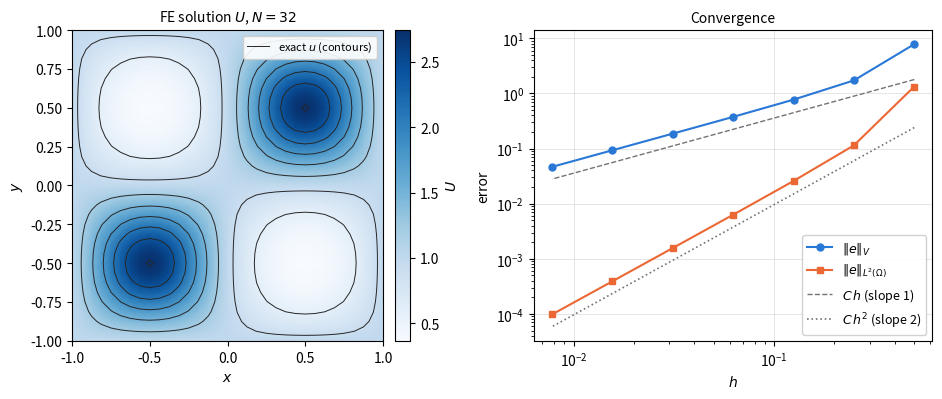

Recreate this plot in Python.
"""
HW4 Problem 4(d) -- bilinear square elements of Problem 4(c) on [-1,1]^2.

Equation numbers (4c.x), (4d.x) refer to hw4_submission_final.pdf.

    -Laplace(u) = f  in Omega = (-1,1)^2,     u = g = 1  on dOmega
    exact:  u = exp(sin(pi x) sin(pi y))                        (statement of 4(d))

Uniform N x N grid, h = 2/N, nodes (x_i, y_j) = (-1 + i h, -1 + j h); the square
Omega_ij = [x_i, x_{i+1}] x [y_j, y_{j+1}] has corners p = 1..4 counter-clockwise
from (x_i, y_j), as in Figure 3.

What is computed, and where it is derived:
  element matrix k^e ............................................ (4c.12)
  assembly of A from k^e, row = stencil ............ Figures 4, 5; (4c.13)
  load b_ij = h^2 f(x_i, y_j), trapezoidal rule .................. (4c.14)
  boundary values g moved to the right-hand side: A U = b + r .. (4c.15), (4c.16)
  hat functions and their gradients on a square ......... (4c.3), (4c.6)
  error norms ..................................................... (4d.2)
  trapezoidal weights and the rule on one square ......... (4d.3), (4d.4)
  ||e||_L2^2 as a sum, the gradient part as a sum ........ (4d.5), (4d.6)
  consistency -Lap u = f, u = g on the boundary ................... (4d.1)

Only lecture tools are used: trapezoidal rule (Lecture 4), boundary lift
(Lecture 5), A_ij = B(phi_i, phi_j) (Lecture 13).

Writes hw4_p4d_table.tex and hw4_p4d_figure.pdf.
"""
import numpy as np
import scipy.sparse as sp
import scipy.sparse.linalg as spla

PI = np.pi
M = 16          # trapezoidal sub-intervals per side of a square, M in (4d.3)-(4d.6)


# ---------------------------------------------------------------- data (4(d))
def u_exact(x, y):
    return np.exp(np.sin(PI*x)*np.sin(PI*y))


def grad_u(x, y):
    """exact du/dx, du/dy, as below (4d.6)"""
    u = u_exact(x, y)
    return (u*PI*np.cos(PI*x)*np.sin(PI*y), u*PI*np.sin(PI*x)*np.cos(PI*y))


def f(x, y):
    sx, sy, cx, cy = np.sin(PI*x), np.sin(PI*y), np.cos(PI*x), np.cos(PI*y)
    return PI**2*np.exp(sx*sy)*(2*sx*sy + 2*cx**2*cy**2 - cx**2 - cy**2)


def g(x, y):
    return np.ones_like(x)


# ------------------------------------------------- the element of 4(c)
k_e = np.array([[4, -1, -2, -1],
                [-1, 4, -1, -2],
                [-2, -1, 4, -1],
                [-1, -2, -1, 4]], float)/6.0                   # (4c.12)


def hats(x, y, x_i, y_j, h):
    """Hat functions phi_1..phi_4 of the corners of Omega_ij at (x, y), (4c.3),
    and their partial derivatives d/dx, d/dy, (4c.6)."""
    x_ip1, y_jp1 = x_i + h, y_j + h
    phi = [(x_ip1 - x)*(y_jp1 - y), (x - x_i)*(y_jp1 - y),
           (x - x_i)*(y - y_j), (x_ip1 - x)*(y - y_j)]           # (4c.3)
    dphi_dx = [-(y_jp1 - y), (y_jp1 - y), (y - y_j), -(y - y_j)]   # (4c.6)
    dphi_dy = [-(x_ip1 - x), -(x - x_i), (x - x_i), (x_ip1 - x)]   # (4c.6)
    return ([v/h**2 for v in phi], [v/h**2 for v in dphi_dx],
            [v/h**2 for v in dphi_dy])


def solve(N):
    h = 2.0/N
    n1 = N + 1
    xs = -1.0 + h*np.arange(n1)
    X, Y = np.meshgrid(xs, xs, indexing="ij")           # X[i,j] = x_i, Y[i,j] = y_j
    node = lambda i, j: i + j*n1                         # global number of node (i,j)

    # connectivity t: global nodes at corners 1..4 of each square (Figure 5)
    I, J = np.meshgrid(np.arange(N), np.arange(N), indexing="ij")
    I = I.ravel(); J = J.ravel()
    t = np.stack([node(I, J), node(I + 1, J), node(I + 1, J + 1),
                  node(I, J + 1)], axis=1)               # (N^2, 4)

    # assembly: add k_e of every square into A (Figures 4, 5); each interior
    # row of A is the stencil (4c.13)
    rows = np.repeat(t, 4, axis=1).ravel()
    cols = np.tile(t, (1, 4)).ravel()
    vals = np.tile(k_e.ravel(), N*N)
    A = sp.csr_matrix((vals, (rows, cols)), shape=(n1*n1, n1*n1))

    # load, trapezoidal rule: b_ij = h^2 f(x_i, y_j)              (4c.14)
    b = h*h*f(X, Y).ravel(order="F")

    # boundary values U = g go to the right-hand side: A U = b + r,
    # r = -A_IB g                                                (4c.15), (4c.16)
    onb = np.zeros((n1, n1), bool)
    onb[0, :] = onb[-1, :] = onb[:, 0] = onb[:, -1] = True
    onb = onb.ravel(order="F")
    inn = ~onb
    gB = g(X, Y).ravel(order="F")[onb]
    A_II = A[inn][:, inn]                                # A of (4c.15)
    rhs = b[inn] - A[inn][:, onb] @ gB                   # b + r
    U = np.empty(n1*n1)
    U[onb] = gB
    U[inn] = spla.spsolve(A_II.tocsc(), rhs)

    # errors (4d.2), evaluated as the sums (4d.5) and (4d.6)
    U_p = U[t]                                           # (N^2, 4): U_1..U_4 of each square
    x_i = X.ravel(order="F")[t[:, 0]]                    # left side of each square
    y_j = Y.ravel(order="F")[t[:, 0]]                    # bottom side of each square
    w = np.full(M + 1, h/M); w[[0, M]] = h/(2*M)         # weights w_a, (4d.3)
    sum_L2 = sum_grad = 0.0
    for a in range(M + 1):
        for bb in range(M + 1):
            x = x_i + a*h/M                              # x_{i,a}
            y = y_j + bb*h/M                             # y_{j,b}
            phi, dphi_dx, dphi_dy = hats(x, y, x_i, y_j, h)
            U_ab = sum(U_p[:, p]*phi[p] for p in range(4))        # U = sum U_p phi_p
            Ux_ab = sum(U_p[:, p]*dphi_dx[p] for p in range(4))   # dU/dx
            Uy_ab = sum(U_p[:, p]*dphi_dy[p] for p in range(4))   # dU/dy
            ux, uy = grad_u(x, y)
            sum_L2 += w[a]*w[bb]*np.sum((u_exact(x, y) - U_ab)**2)             # (4d.5)
            sum_grad += w[a]*w[bb]*np.sum((ux - Ux_ab)**2 + (uy - Uy_ab)**2)   # (4d.6)
    eL2 = np.sqrt(sum_L2)                                # ||e||_L2, (4d.5)
    eV = np.sqrt(sum_L2 + sum_grad)                      # ||e||_V = (4d.5) + (4d.6)
    enod = np.abs(U - u_exact(X, Y).ravel(order="F")).max()   # printed only, not used
    return dict(N=N, h=h, nint=int(inn.sum()), eV=eV, eL2=eL2, enod=enod,
                A=A, A_II=A_II, U=U, X=X, Y=Y, inn=inn, rhs=rhs, b=b)


# ---------------------------------------------------------------- checks
def check_stencil():
    """every interior row of A is the stencil (4c.13), 1/3 [8 at the node, -1 at
    the 8 neighbours]; row sums of A vanish; A of (4c.15) is symmetric positive
    definite; the boundary terms are r of (4c.16)"""
    r = solve(6)
    A = r["A"].toarray(); n1 = 7
    S = np.array([[-1, -1, -1], [-1, 8, -1], [-1, -1, -1]])/3.0
    for i in range(1, 6):
        for j in range(1, 6):
            row = A[i + j*n1].reshape(n1, n1, order="F")
            assert np.allclose(row[i-1:i+2, j-1:j+2], S)
            assert np.isclose(np.abs(row).sum(), np.abs(S).sum())
    assert np.allclose(A.sum(1), 0)
    A_II = r["A_II"].toarray()
    assert np.allclose(A_II, A_II.T) and np.linalg.eigvalsh(A_II).min() > 0
    # r for g = 1: 5/3 next to a corner, 1 next to a side, 0 otherwise (4c.16)
    rr = (r["rhs"] - r["b"][r["inn"]]).reshape(5, 5, order="F")
    assert np.isclose(rr[0, 0], 5/3) and np.isclose(rr[2, 0], 1.0)
    assert np.isclose(rr[2, 2], 0.0)
    print("stencil (4c.13), symmetry and positive definiteness, r of (4c.16): OK")


def check_data():
    """-Lap u = f and u = g = 1 on the boundary, (4d.1)"""
    import sympy as s
    x, y = s.symbols("x y", real=True)
    u = s.exp(s.sin(s.pi*x)*s.sin(s.pi*y))
    fs = s.pi**2*s.exp(s.sin(s.pi*x)*s.sin(s.pi*y))*(
        2*s.sin(s.pi*x)*s.sin(s.pi*y) + 2*s.cos(s.pi*x)**2*s.cos(s.pi*y)**2
        - s.cos(s.pi*x)**2 - s.cos(s.pi*y)**2)
    res = s.simplify(-s.diff(u, x, 2) - s.diff(u, y, 2) - fs)
    assert res == 0
    assert all(s.simplify(u.subs(x, v)) == 1 for v in (-1, 1))
    assert all(s.simplify(u.subs(y, v)) == 1 for v in (-1, 1))
    print("(4d.1): -Lap u - f = %s ; u = 1 on all four sides: OK" % res)


if __name__ == "__main__":
    check_data()
    check_stencil()
    Ns = [4, 8, 16, 32, 64, 128, 256]
    rows = [solve(N) for N in Ns]
    # observed rate log2(E(h)/E(h/2)), as defined in the text after (4d.6)
    print("\n%5s %9s %7s %12s %6s %12s %6s %11s"
          % ("N", "h", "unknown", "||e||_V", "rate", "||e||_L2", "rate",
             "max nodal"))
    prev = None
    for r in rows:
        rV = rL = "  --"
        if prev:
            rV = "%6.2f" % np.log2(prev["eV"]/r["eV"])
            rL = "%6.2f" % np.log2(prev["eL2"]/r["eL2"])
        print("%5d %9.5f %7d %12.4e %6s %12.4e %6s %11.3e"
              % (r["N"], r["h"], r["nint"], r["eV"], rV, r["eL2"], rL, r["enod"]))
        prev = r

    def sci(v):
        m, e = ("%.4e" % v).split("e")
        return "%s\\!\\times\\!10^{%d}" % (m, int(e))

    # Table (tab:p4d) of the document
    with open("hw4_p4d_table.tex", "w") as fh:
        fh.write("\\begin{tabular}{@{}rrrlclc@{}}\n\\toprule\n")
        fh.write("$N$ & $h$ & unknowns & $\\norm{e}_{V}$ & rate & "
                 "$\\norm{e}_{L^{2}(\\Omega)}$ & rate\\\\\n\\midrule\n")
        prev = None
        for r in rows:
            rV = rL = "---"
            if prev:
                rV = "%.2f" % np.log2(prev["eV"]/r["eV"])
                rL = "%.2f" % np.log2(prev["eL2"]/r["eL2"])
            fh.write("%d & $%.5f$ & %d & $%s$ & %s & $%s$ & %s\\\\\n"
                     % (r["N"], r["h"], r["nint"], sci(r["eV"]), rV,
                        sci(r["eL2"]), rL))
            prev = r
        fh.write("\\bottomrule\n\\end{tabular}\n")
    print("\nwrote hw4_p4d_table.tex")

    # Figure (fig:p4d) of the document
    import matplotlib
    matplotlib.use("Agg")
    import matplotlib.pyplot as plt
    from matplotlib.lines import Line2D
    C_V, C_L2 = "#2a78d6", "#eb6834"                     # blue, orange
    fig, ax = plt.subplots(1, 2, figsize=(10.0, 4.1))

    # left: FE solution U at N = 32, with contours of the exact u
    r = solve(32)
    pc = ax[0].pcolormesh(r["X"], r["Y"], r["U"].reshape(33, 33, order="F"),
                          shading="gouraud", cmap="Blues")
    ax[0].contour(r["X"], r["Y"], u_exact(r["X"], r["Y"]), levels=8,
                  colors="0.15", linewidths=0.7)
    cb = fig.colorbar(pc, ax=ax[0], fraction=0.046, pad=0.03)
    cb.set_label("$U$")
    ax[0].legend(handles=[Line2D([], [], color="0.15", lw=0.7, label="exact $u$ (contours)")],
                 loc="upper right", fontsize=8, framealpha=0.9)
    ax[0].set_aspect("equal"); ax[0].set_xlabel("$x$"); ax[0].set_ylabel("$y$")
    ax[0].set_title("FE solution $U$, $N=32$", fontsize=10)

    # right: the two errors of Table (tab:p4d) against h, with slopes 1 and 2
    hs = np.array([q["h"] for q in rows])
    eV = np.array([q["eV"] for q in rows]); eL = np.array([q["eL2"] for q in rows])
    ax[1].loglog(hs, eV, "o-", color=C_V, lw=1.5, ms=5, label=r"$\|e\|_V$")
    ax[1].loglog(hs, eL, "s-", color=C_L2, lw=1.5, ms=5, label=r"$\|e\|_{L^2(\Omega)}$")
    ax[1].loglog(hs, 0.6*eV[-1]*hs/hs[-1], "--", color="0.45", lw=1.0,
                 label=r"$C\,h$ (slope 1)")
    ax[1].loglog(hs, 0.6*eL[-1]*(hs/hs[-1])**2, ":", color="0.45", lw=1.2,
                 label=r"$C\,h^2$ (slope 2)")
    ax[1].set_xlabel("$h$"); ax[1].set_ylabel("error")
    ax[1].grid(True, which="major", color="0.88", lw=0.6)
    ax[1].legend(loc="lower right", fontsize=9, framealpha=0.9)
    ax[1].set_title("Convergence", fontsize=10)
    fig.tight_layout(); fig.savefig("hw4_p4d_figure.pdf")
    print("wrote hw4_p4d_figure.pdf")
